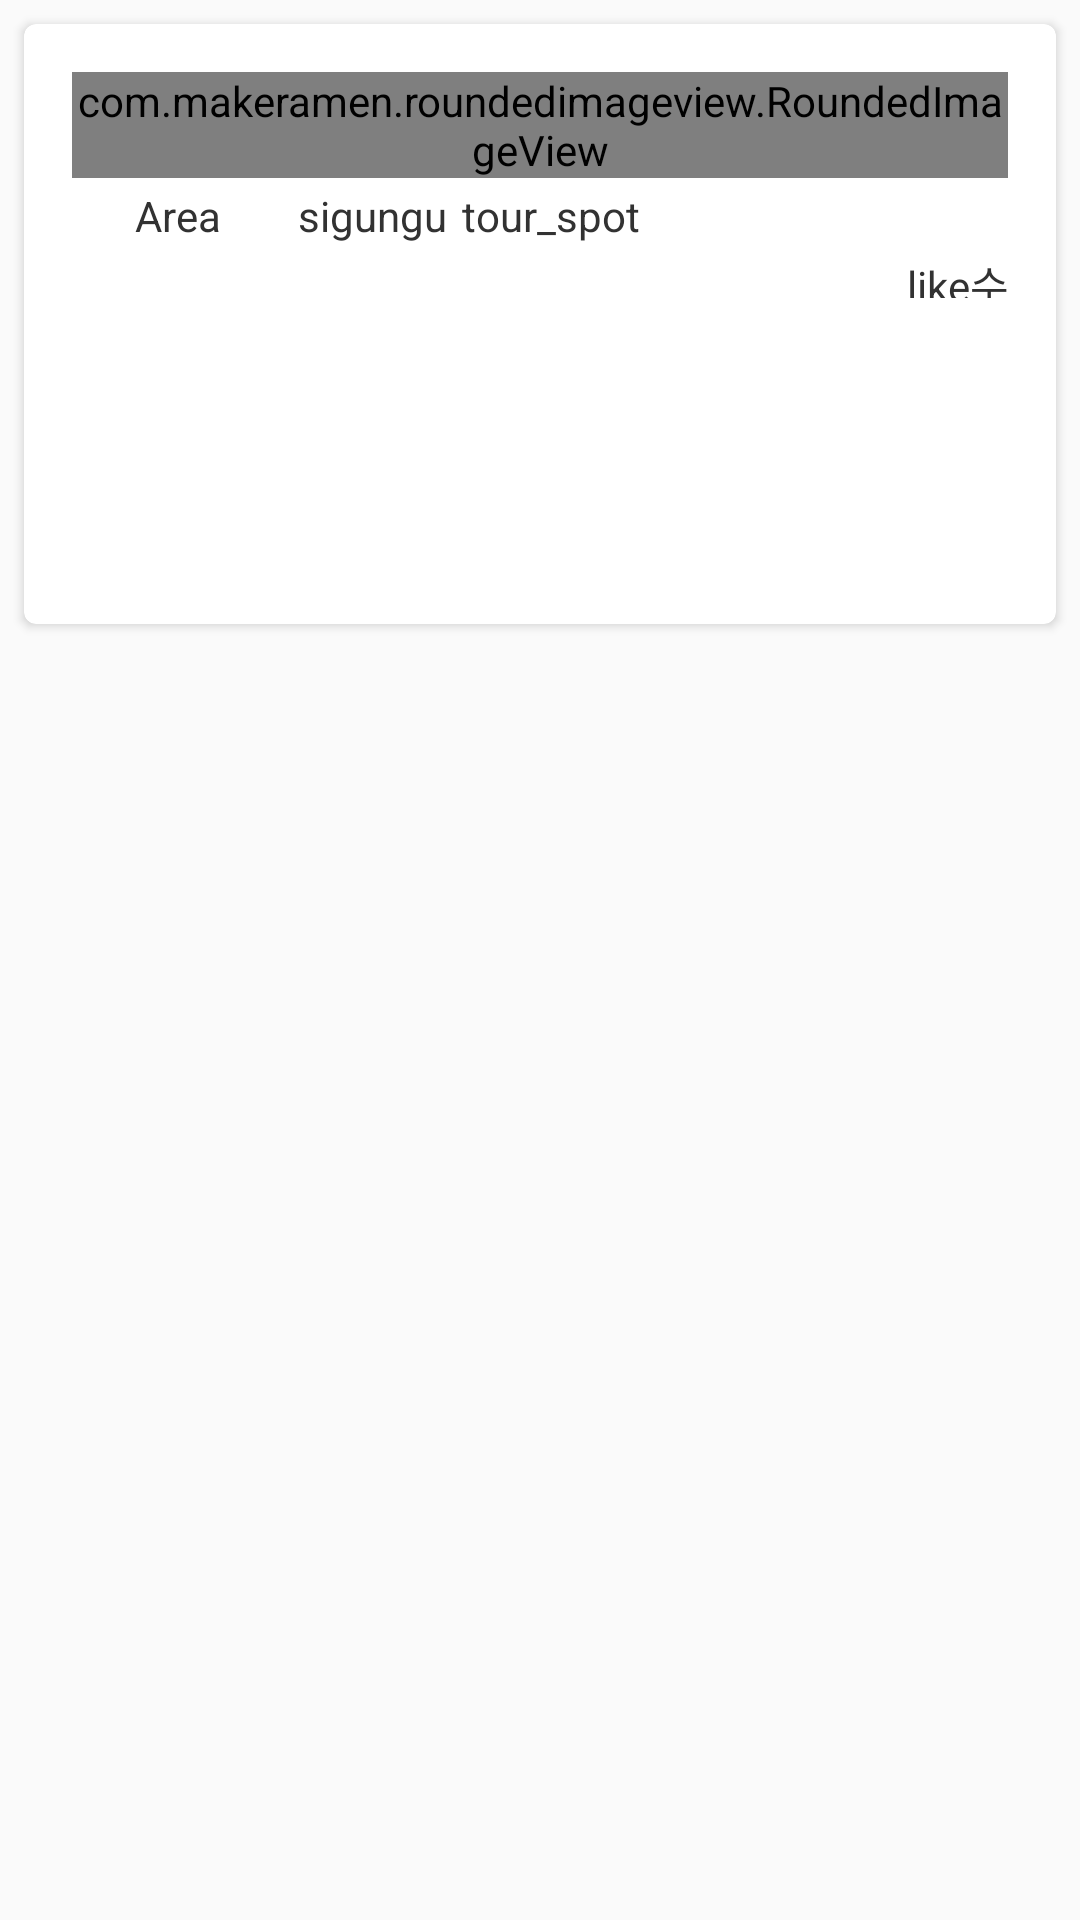

Reconstruct the res/layout file that produces this screen, plus the resources it refers to.
<!-- AndroidManifest.xml: application theme Theme.Trip -->
<!-- res/layout/tourist_cardview.xml -->
<?xml version="1.0" encoding="utf-8"?>
<LinearLayout xmlns:android="http://schemas.android.com/apk/res/android"
    xmlns:app="http://schemas.android.com/apk/res-auto"
    xmlns:tools="http://schemas.android.com/tools"
    android:orientation="vertical"
    android:layout_width="match_parent"
    android:layout_height="wrap_content">

    
    <androidx.cardview.widget.CardView
        android:id="@+id/card_view"
        android:layout_gravity="center"
        android:layout_width="match_parent"
        android:layout_height="200dp"
        android:layout_margin="8dp"
        app:cardCornerRadius="4dp">

        <LinearLayout
            android:padding="16dp"
            android:orientation="vertical"
            android:layout_width="match_parent"
            android:layout_height="wrap_content">

            <com.makeramen.roundedimageview.RoundedImageView
                android:id="@+id/tourist_pic"
                android:layout_width="match_parent"
                android:layout_height="0dp"
                android:layout_weight="0.8"
                android:scaleType="centerCrop"
                app:riv_corner_radius_top_left="20dp"
                app:riv_corner_radius_top_right="20dp"
                android:src="@drawable/airplane"
                app:riv_border_color="#333333"
                app:riv_mutate_background="true"
                app:riv_oval="false" />

            <LinearLayout
                android:layout_width="match_parent"
                android:layout_height="25dp"
                android:orientation="horizontal">
                <TextView
                    android:id="@+id/area_name"
                    android:textColor="#323232"
                    android:textSize="14dp"
                    android:layout_width="70dp"
                    android:layout_height="match_parent"
                    android:gravity="center"
                    android:fontFamily=""
                    android:text="Area"/>
                <TextView
                    android:id="@+id/sigungu_name"
                    android:textColor="#323232"
                    android:layout_width="60dp"
                    android:textSize="14dp"
                    android:layout_height="match_parent"
                    android:gravity="center"
                    android:fontFamily=""
                    android:text="sigungu"/>
                <TextView
                    android:id="@+id/tourspot_name"
                    android:textColor="#323232"
                    android:layout_width="180dp"
                    android:textSize="14dp"
                    android:layout_height="match_parent"
                    android:gravity="center_vertical"
                    android:fontFamily=""
                    android:text="tour_spot"/>

                <ToggleButton
                    android:id="@+id/likebutton"
                    android:layout_width="30dp"
                    android:layout_height="30dp"
                    android:background="@drawable/likeoff"
                    android:focusable="false"
                    android:layout_gravity="right"
                    android:focusableInTouchMode="false"
                    android:text="toggleButton"
                    android:textOff=" "
                    android:textOn=" " />


            </LinearLayout>
            <LinearLayout
                android:layout_width="match_parent"
                android:layout_height="15dp">
                <TextView
                    android:id="@+id/countlike"
                    android:layout_width="match_parent"
                    android:layout_height="20dp"
                    android:text="like수"
                    android:textSize="14dp"
                    android:textColor="#323232"
                    android:fontFamily=""
                    android:gravity="right"></TextView>

            </LinearLayout>
            
        </LinearLayout>

    </androidx.cardview.widget.CardView>

</LinearLayout>
<!-- resources referenced by this layout -->
<resources>
  <!-- drawable likeoff: png bitmap (drawable, 19017 bytes) -->
  <style name="Theme.Trip" parent="Theme.AppCompat.Light.NoActionBar">
          
          <item name="colorPrimary">@color/purple_500</item>
          <item name="colorPrimaryVariant">@color/purple_700</item>
          <item name="colorOnPrimary">@color/white</item>
          
          <item name="colorSecondary">@color/teal_200</item>
          <item name="colorSecondaryVariant">@color/teal_700</item>
          <item name="colorOnSecondary">@color/black</item>
          
          <item name="android:statusBarColor" tools:targetApi="l">?attr/colorPrimaryVariant</item>
          
          <item name="android:windowFullscreen">true</item>
          
          <item name="android:fontFamily" />
          <item name="colorAccent">@color/cursorColor</item>
          <item name="colorControlNormal">@color/normalColor</item>
      </style>
  <color name="purple_500">#FF6200EE</color>
  <color name="purple_700">#FF3700B3</color>
  <color name="white">#FFFFFFFF</color>
  <color name="teal_200">#FF03DAC5</color>
  <color name="teal_700">#FF018786</color>
  <color name="black">#FF000000</color>
  <color name="cursorColor">#11ADD6</color>
  <color name="normalColor">#00C9FF</color>
</resources>
